Run: headless pygame with SDL's dummy video driver; simulated clock (each Clock.tick advances the game by its frame time, no real sleeping); random seed 0; keys injected as events and as key.get_pressed() state; no mouse input.
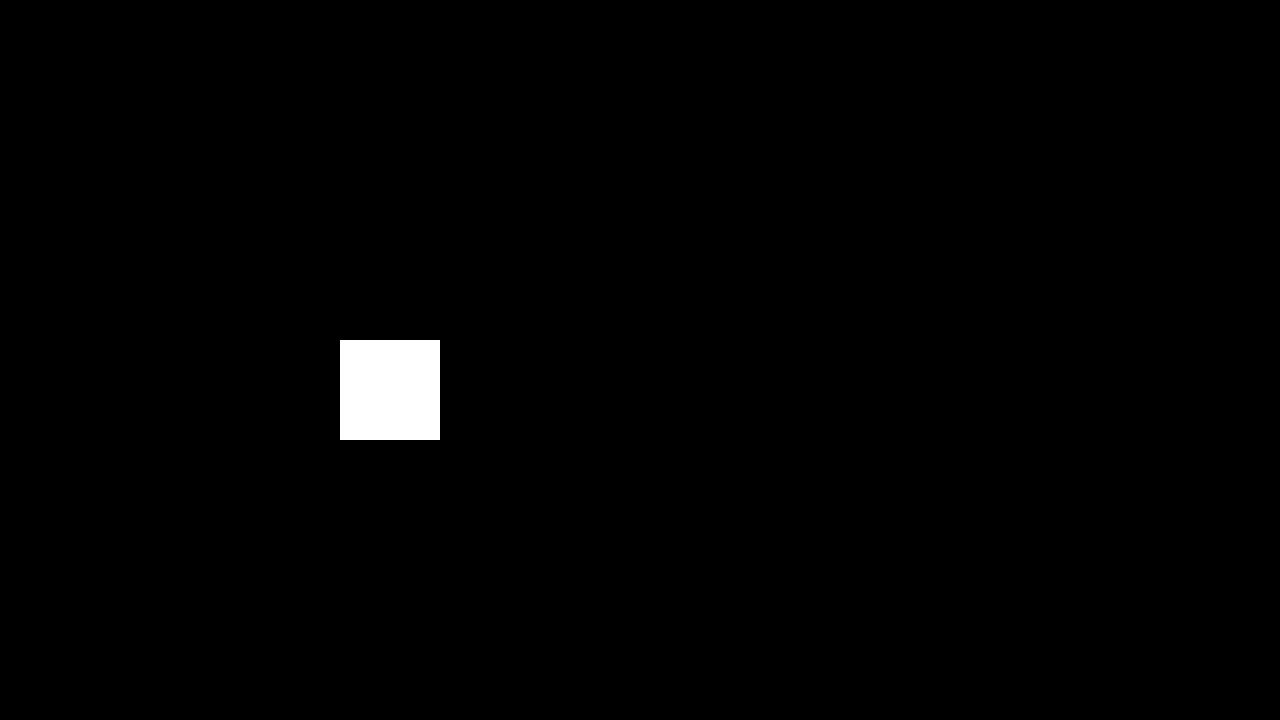
Frame 1 of 4 · flips 1–60 · no input
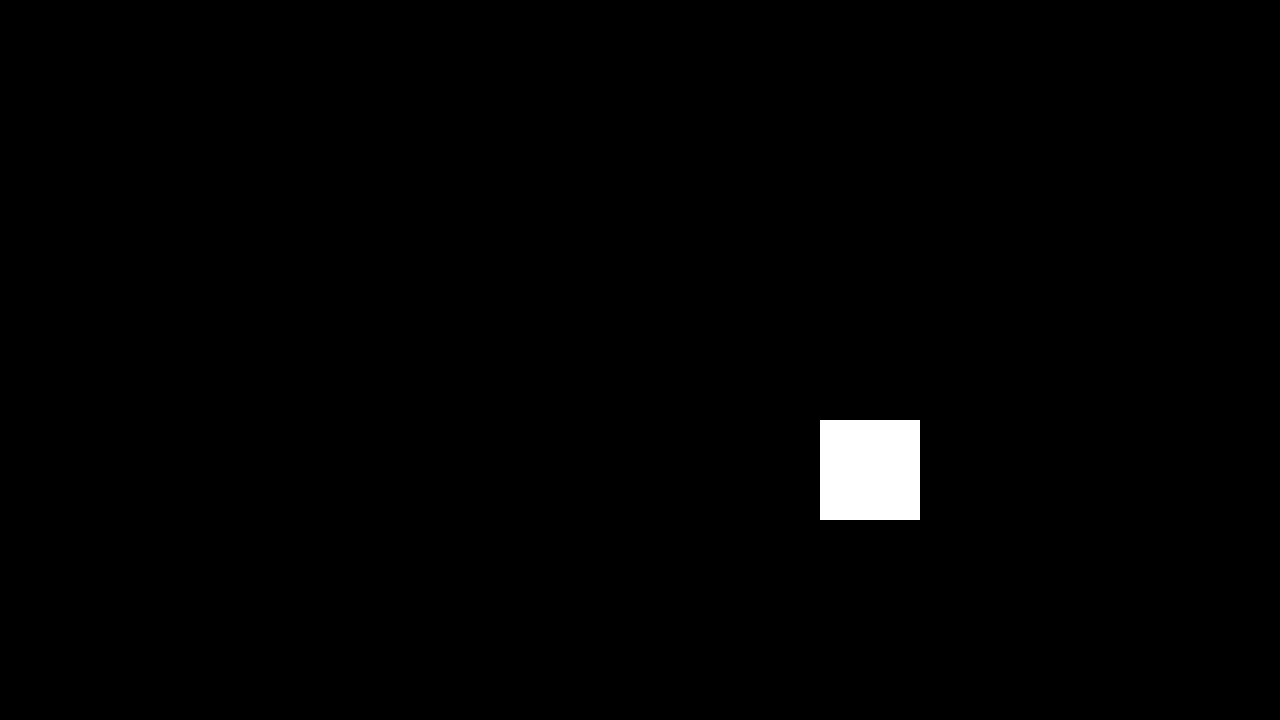
Frame 2 of 4 · flips 61–180 · tapped SPACE, RETURN · held RIGHT (→), D
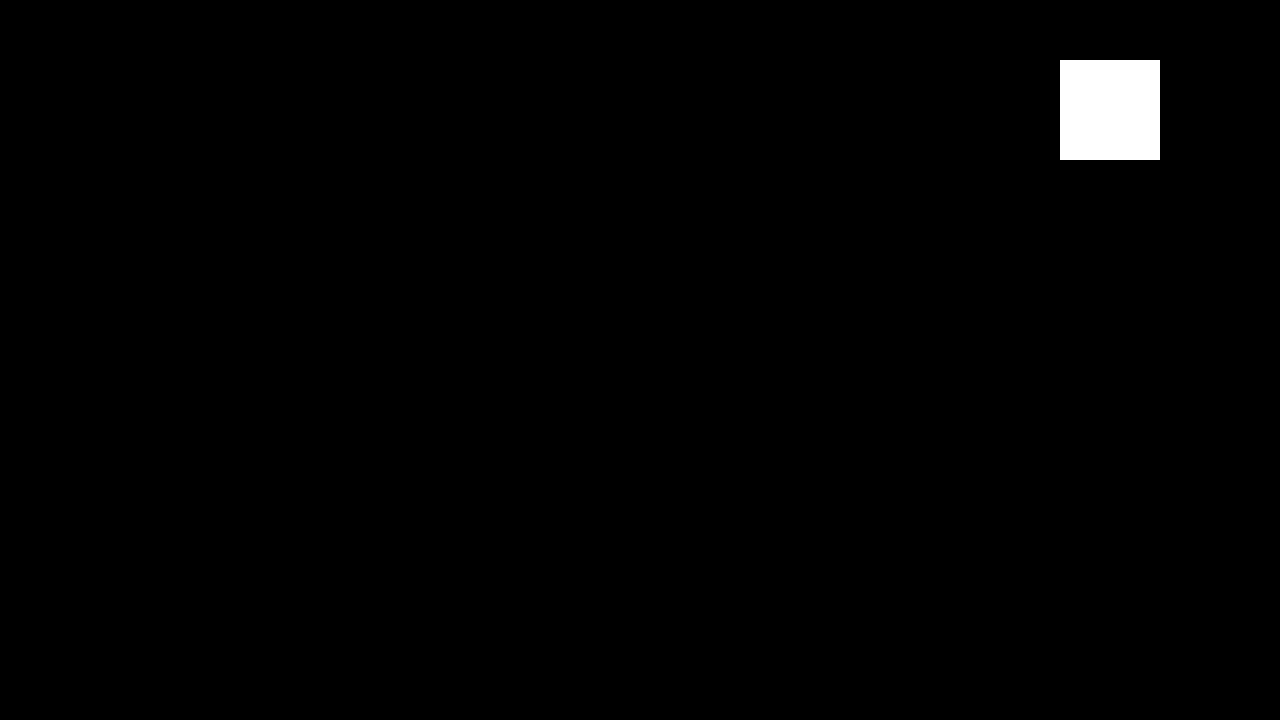
Frame 3 of 4 · flips 181–300 · held DOWN (↓), S
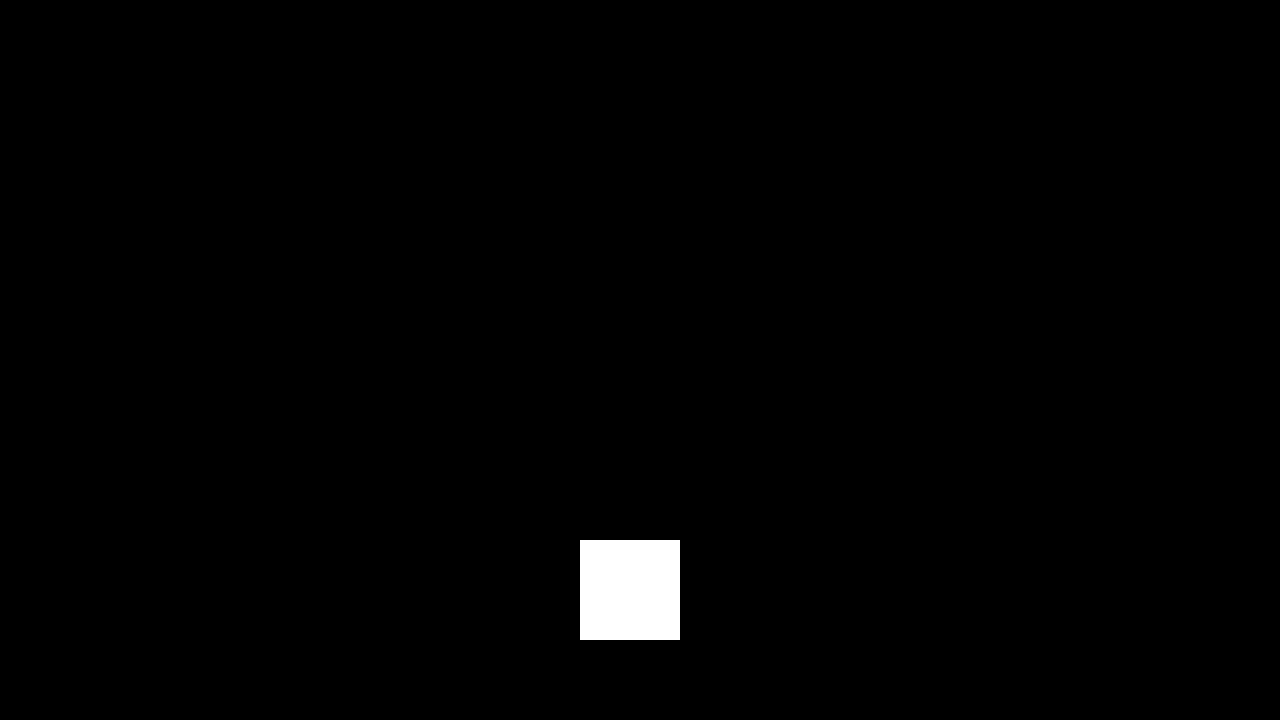
Frame 4 of 4 · flips 301–420 · held LEFT (←), A, UP (↑), W

The pygame program that drew these frames:

import pygame

RESOLUTION = (1280, 720)
FPS = 60


class App:
    def __init__(self):
        self.surface = pygame.display.set_mode(RESOLUTION)
        pygame.display.set_caption("Pygame Tutorial")

        self.clock = pygame.time.Clock()
        self.x, self.y = 100, 100
        self.dx, self.dy = 1, 1

    def run(self):
        is_running = True

        while is_running:
            for e in pygame.event.get():
                if e.type == pygame.QUIT:
                    is_running = False

            self.update()
            self.draw()

            pygame.display.flip()
            self.clock.tick(FPS)

    def update(self):
        if self.y + 100 >= 720:
            self.dy = -1

        if self.x + 100 >= 1280:
            self.dx = -1

        if self.x <= 0:
            self.dx = 1

        if self.y <= 0:
            self.dy = 1

        self.x += self.dx * 4
        self.y += self.dy * 4

    def draw(self):
        pygame.draw.rect(self.surface, (0, 0, 0), (0, 0, 1280, 720))

        pygame.draw.rect(self.surface, (255, 255, 255), (self.x, self.y, 100, 100))


if __name__ == '__main__':
    game = App()
    game.run()
